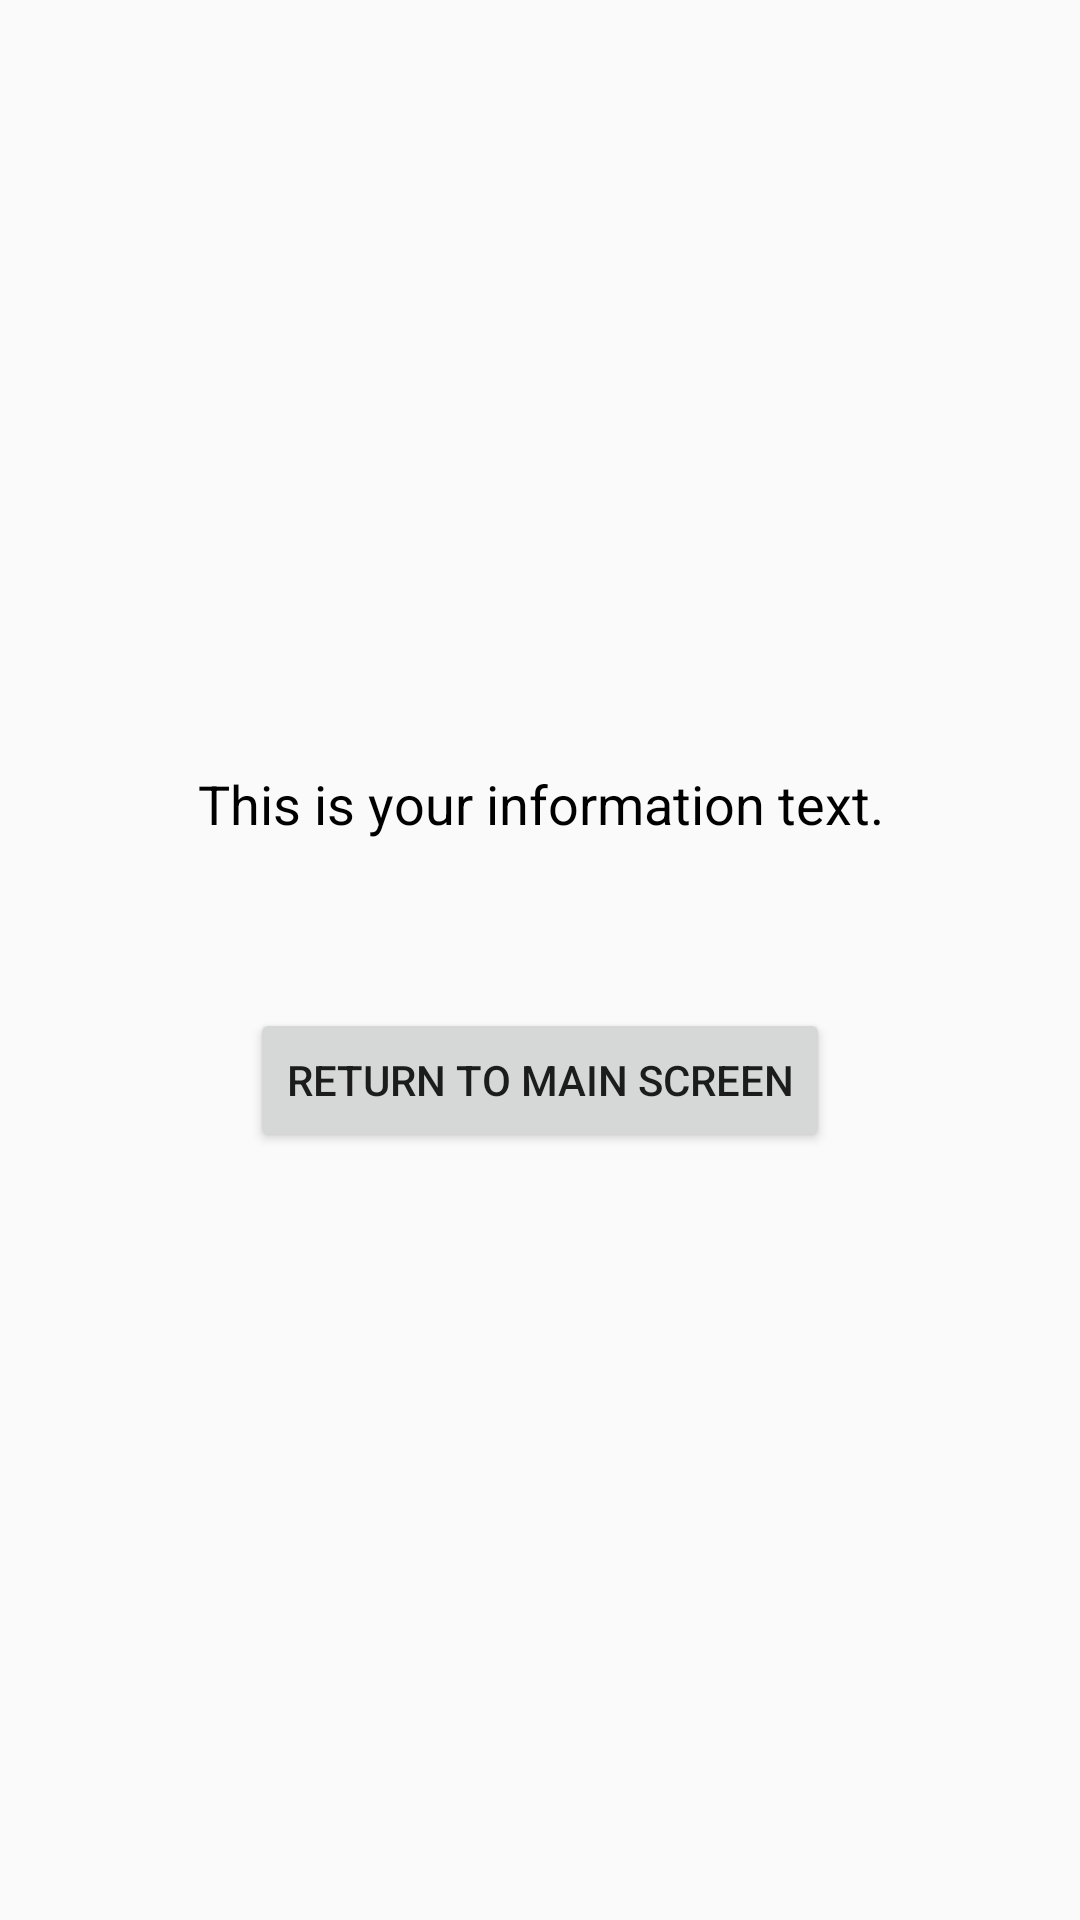

Here is an Android app screen rendered from its layout file. Give the layout XML and the strings, colors and styles it references.
<!-- AndroidManifest.xml: application theme Theme.ApplicationTest -->
<!-- res/layout/activity_information.xml -->
<?xml version="1.0" encoding="utf-8"?>
<LinearLayout xmlns:android="http://schemas.android.com/apk/res/android"
    android:layout_width="match_parent"
    android:layout_height="match_parent"
    android:orientation="vertical"
    android:gravity="center"
    android:padding="16dp">

    <TextView
        android:id="@+id/tvInformation"
        android:layout_width="wrap_content"
        android:layout_height="wrap_content"
        android:text="This is your information text."
        android:textSize="18sp"
        android:textColor="@android:color/black"
        android:gravity="center"
        android:layout_marginBottom="24dp" />

    
    <Button
        android:id="@+id/btnReturnToMain"
        android:layout_width="wrap_content"
        android:layout_height="wrap_content"
        android:text="Return to Main Screen"
        android:layout_marginTop="32dp" />

</LinearLayout>
<!-- resources referenced by this layout -->
<resources>
  <style name="Theme.ApplicationTest" parent="Theme.AppCompat.Light.DarkActionBar">
          
          <item name="colorPrimary">@color/colorPrimary</item>
          <item name="colorPrimaryVariant">@color/colorPrimaryDark</item>
          <item name="colorOnPrimary">@color/white</item>
          <item name="colorSecondary">@color/colorAccent</item>
          <item name="colorSecondaryVariant">@color/colorAccentDark</item>
          <item name="colorOnSecondary">@color/white</item>
          <item name="android:statusBarColor" tools:targetApi="l">@color/colorPrimaryDark</item>
          <item name="android:windowLightStatusBar" tools:targetApi="m">true</item>
          <item name="android:windowActionBar">true</item>
          <item name="android:windowNoTitle">false</item>
      </style>
  <color name="colorPrimary">#6200EE</color>
  <color name="colorPrimaryDark">#3700B3</color>
  <color name="white">#FFFFFF</color>
  <color name="colorAccent">#FF4081</color>
  <color name="colorAccentDark">#FF4081</color>
</resources>
